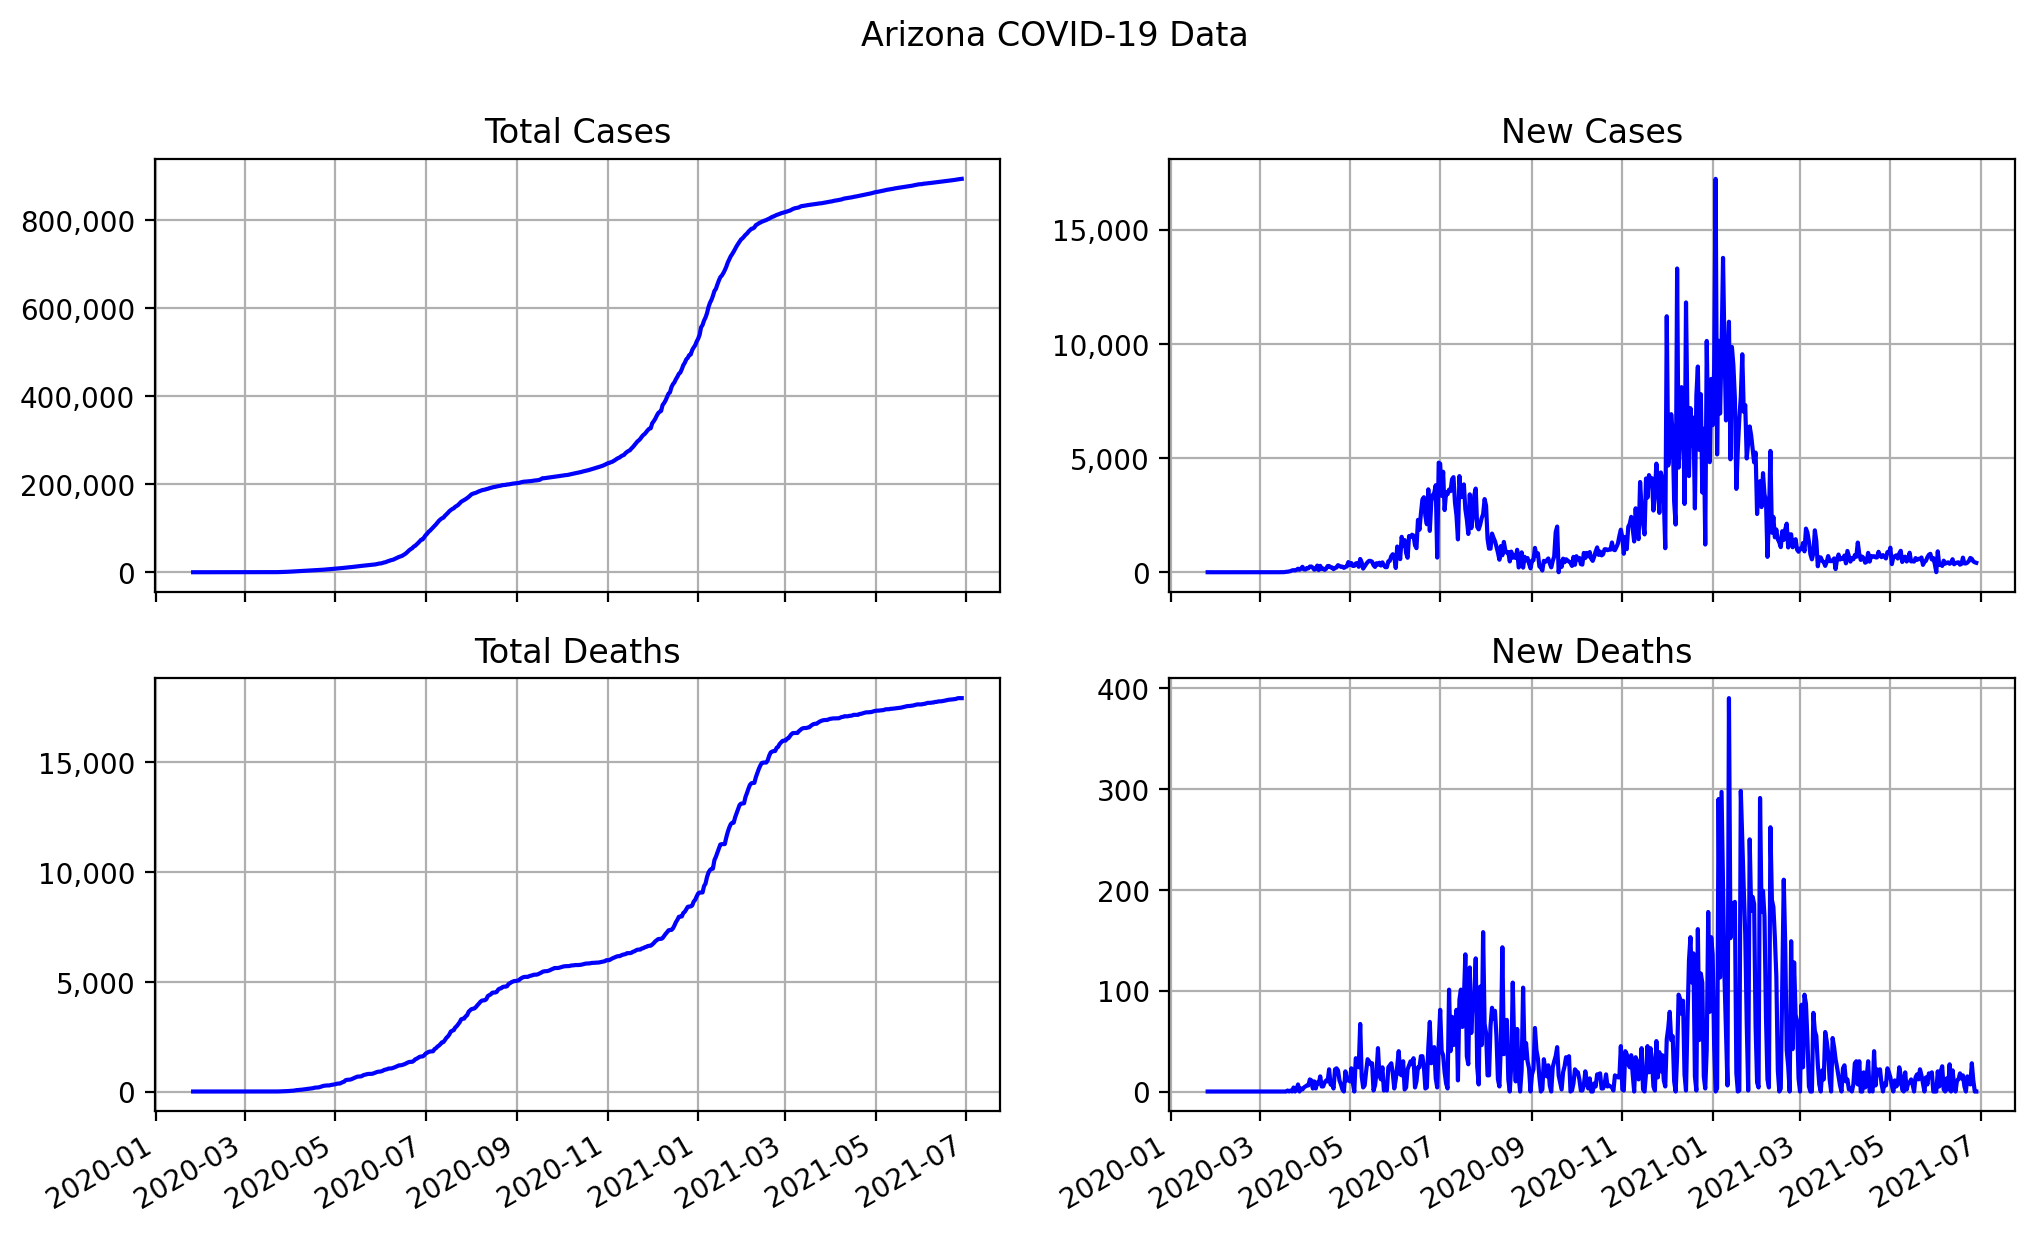

The data file committed next to this chart (first rows):
date, state, total cases, total deaths, new cases, new deaths
2020-01-26, Arizona, 1, 0, 1, 0
2020-01-27, Arizona, 1, 0, 0, 0
2020-01-28, Arizona, 1, 0, 0, 0
2020-01-29, Arizona, 1, 0, 0, 0
2020-01-30, Arizona, 1, 0, 0, 0
2020-01-31, Arizona, 1, 0, 0, 0
2020-02-01, Arizona, 1, 0, 0, 0
2020-02-02, Arizona, 1, 0, 0, 0
2020-02-03, Arizona, 1, 0, 0, 0
2020-02-04, Arizona, 1, 0, 0, 0
2020-02-05, Arizona, 1, 0, 0, 0
2020-02-06, Arizona, 1, 0, 0, 0
2020-02-07, Arizona, 1, 0, 0, 0
2020-02-08, Arizona, 1, 0, 0, 0
2020-02-09, Arizona, 1, 0, 0, 0
2020-02-10, Arizona, 1, 0, 0, 0
2020-02-11, Arizona, 1, 0, 0, 0
2020-02-12, Arizona, 1, 0, 0, 0
2020-02-13, Arizona, 1, 0, 0, 0
2020-02-14, Arizona, 1, 0, 0, 0
2020-02-15, Arizona, 1, 0, 0, 0
2020-02-16, Arizona, 1, 0, 0, 0
2020-02-17, Arizona, 1, 0, 0, 0
2020-02-18, Arizona, 1, 0, 0, 0
2020-02-19, Arizona, 1, 0, 0, 0
2020-02-20, Arizona, 1, 0, 0, 0
2020-02-21, Arizona, 1, 0, 0, 0
2020-02-22, Arizona, 1, 0, 0, 0
2020-02-23, Arizona, 1, 0, 0, 0
2020-02-24, Arizona, 1, 0, 0, 0
2020-02-25, Arizona, 1, 0, 0, 0
2020-02-26, Arizona, 1, 0, 0, 0
2020-02-27, Arizona, 1, 0, 0, 0
2020-02-28, Arizona, 1, 0, 0, 0
2020-02-29, Arizona, 1, 0, 0, 0
2020-03-01, Arizona, 1, 0, 0, 0
2020-03-02, Arizona, 1, 0, 0, 0
2020-03-03, Arizona, 2, 0, 1, 0
2020-03-04, Arizona, 2, 0, 0, 0
2020-03-05, Arizona, 2, 0, 0, 0
2020-03-06, Arizona, 3, 0, 1, 0
2020-03-07, Arizona, 5, 0, 2, 0
2020-03-08, Arizona, 5, 0, 0, 0
2020-03-09, Arizona, 6, 0, 1, 0
2020-03-10, Arizona, 6, 0, 0, 0
2020-03-11, Arizona, 9, 0, 3, 0
2020-03-12, Arizona, 9, 0, 0, 0
2020-03-13, Arizona, 9, 0, 0, 0
2020-03-14, Arizona, 12, 0, 3, 0
2020-03-15, Arizona, 13, 0, 1, 0
2020-03-16, Arizona, 18, 0, 5, 0
2020-03-17, Arizona, 20, 0, 2, 0
2020-03-18, Arizona, 28, 0, 8, 0
2020-03-19, Arizona, 47, 0, 19, 0
2020-03-20, Arizona, 70, 1, 23, 1
2020-03-21, Arizona, 104, 1, 34, 0
2020-03-22, Arizona, 153, 2, 49, 1
2020-03-23, Arizona, 234, 2, 81, 0
2020-03-24, Arizona, 326, 6, 92, 4
2020-03-25, Arizona, 402, 6, 76, 0
... 460 more rows
